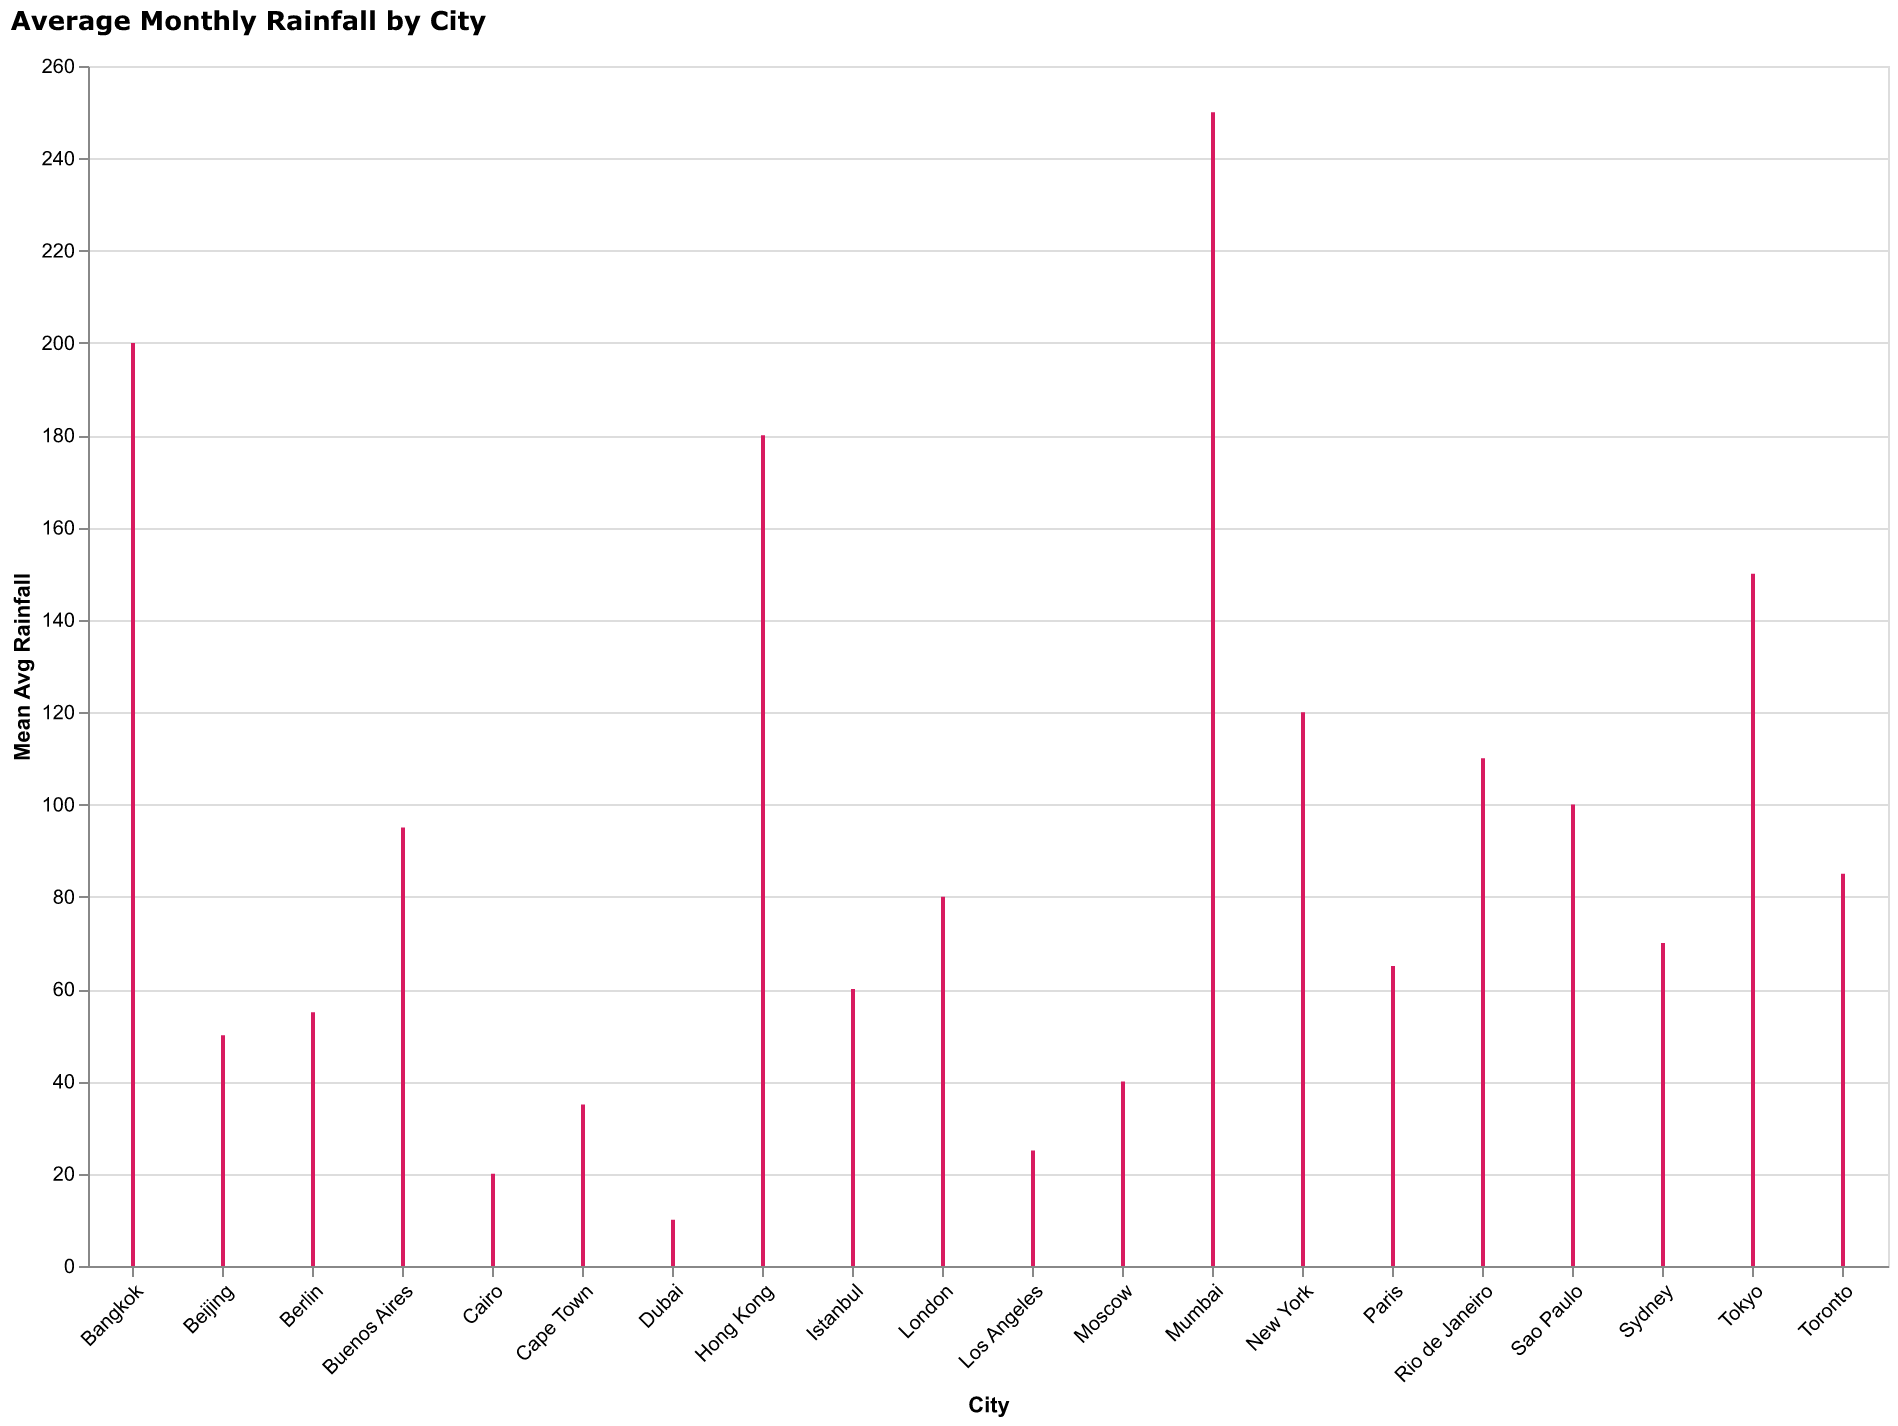

Source data for this figure (header and first rows):
City, Avg Rainfall
New York, 120
London, 80
Paris, 65
Tokyo, 150
Sydney, 70
Mumbai, 250
Sao Paulo, 100
Beijing, 50
Berlin, 55
Moscow, 40
Cape Town, 35
Cairo, 20
Bangkok, 200
Toronto, 85
Dubai, 10
Hong Kong, 180
Los Angeles, 25
Buenos Aires, 95
Rio de Janeiro, 110
Istanbul, 60
